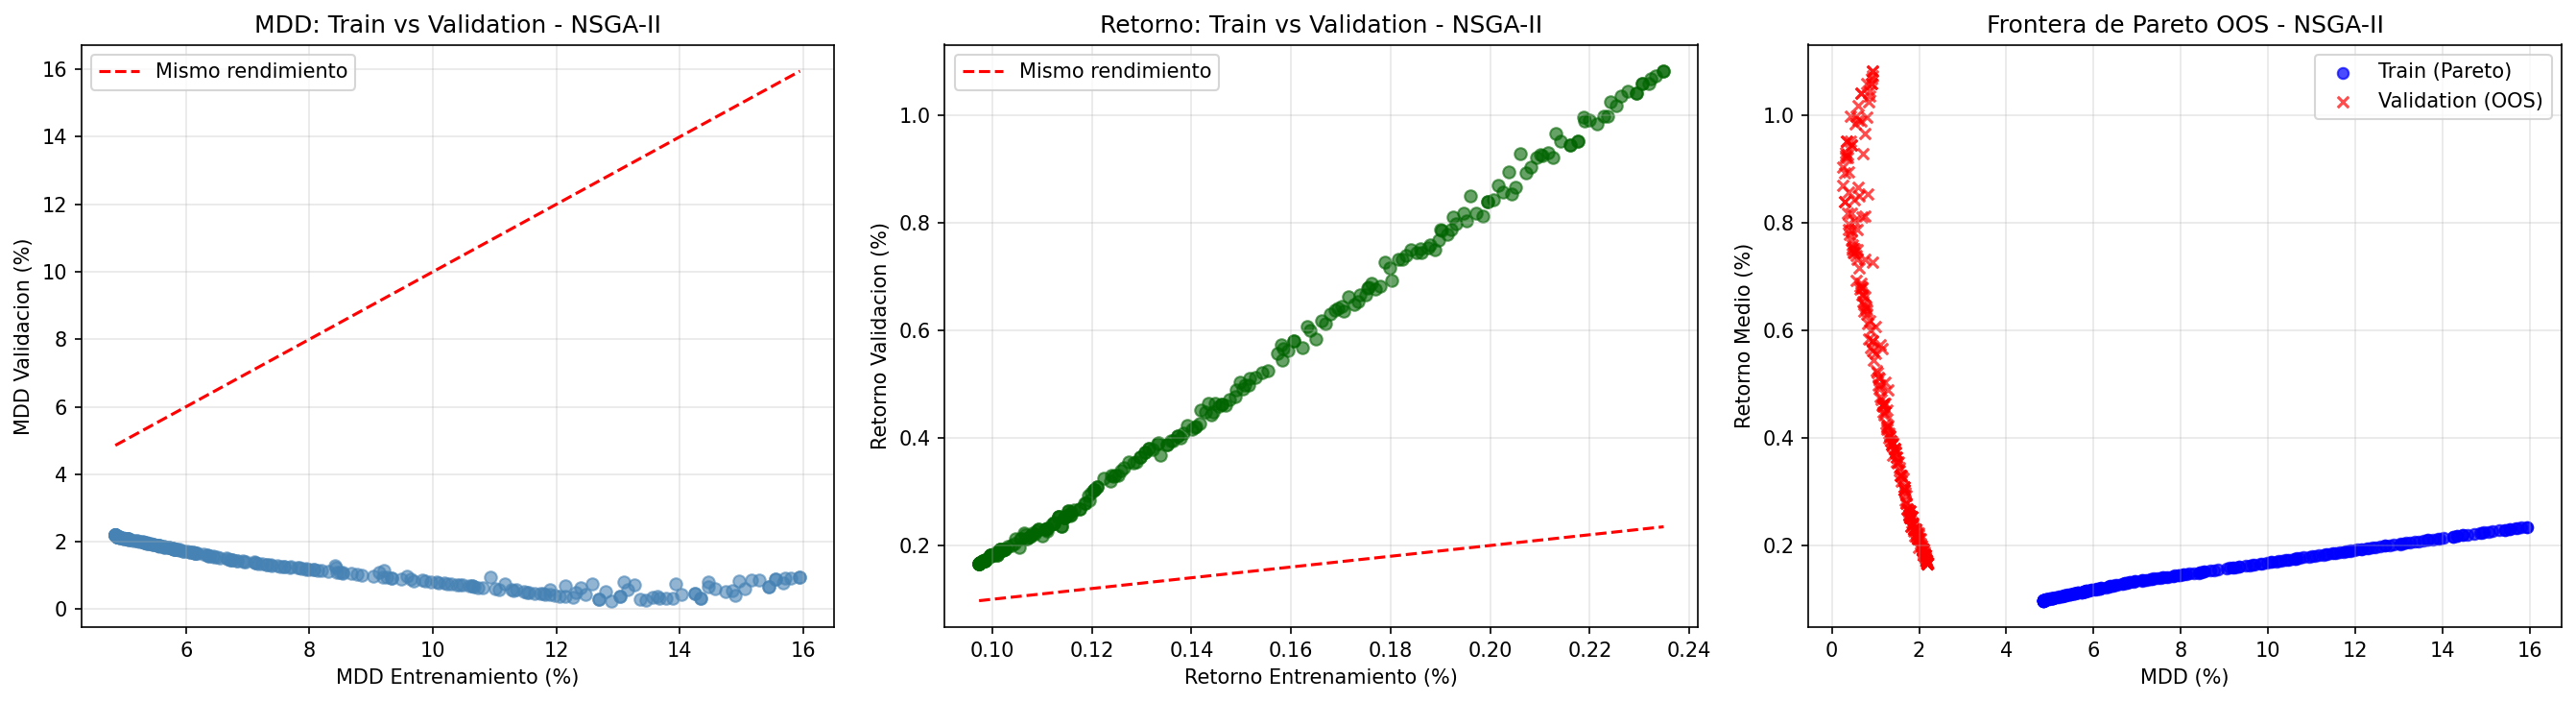

The data file committed next to this chart (first rows):
Cartera, MDD Train (%), MDD Val (%), Ret Train (%), Ret Val (%), Ret Acum Val (%), Dur DD Val (dias)
Min MDD, 4.85, 2.19, 0.10, 0.17, 3.31, 5
Best Sortino, 4.89, 2.14, 0.10, 0.18, 3.57, 5
Max Return, 15.95, 0.94, 0.23, 1.08, 23.84, 2
